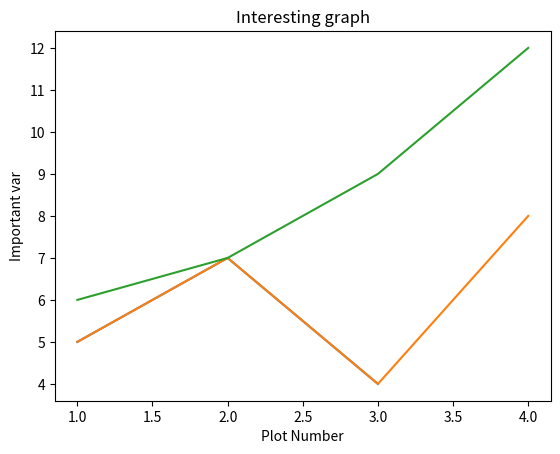

The script that saved this image:
import matplotlib.pyplot as plt

# plotting something
# plt.plot(x, y)
plt.plot([1,2,3], [5,7,4])
plt.show()

# data in variables, later can be non hard coded data filled by some function
x = [1,2,3,4]
y = [5,7,4,8]

x2 = [1,2,3,4]
y2 = [6,7,9,12]

plt.plot(x, y)
plt.plot(x2, y2)
plt.xlabel('Plot Number')
plt.ylabel('Important var')
plt.title('Interesting graph')
plt.show()